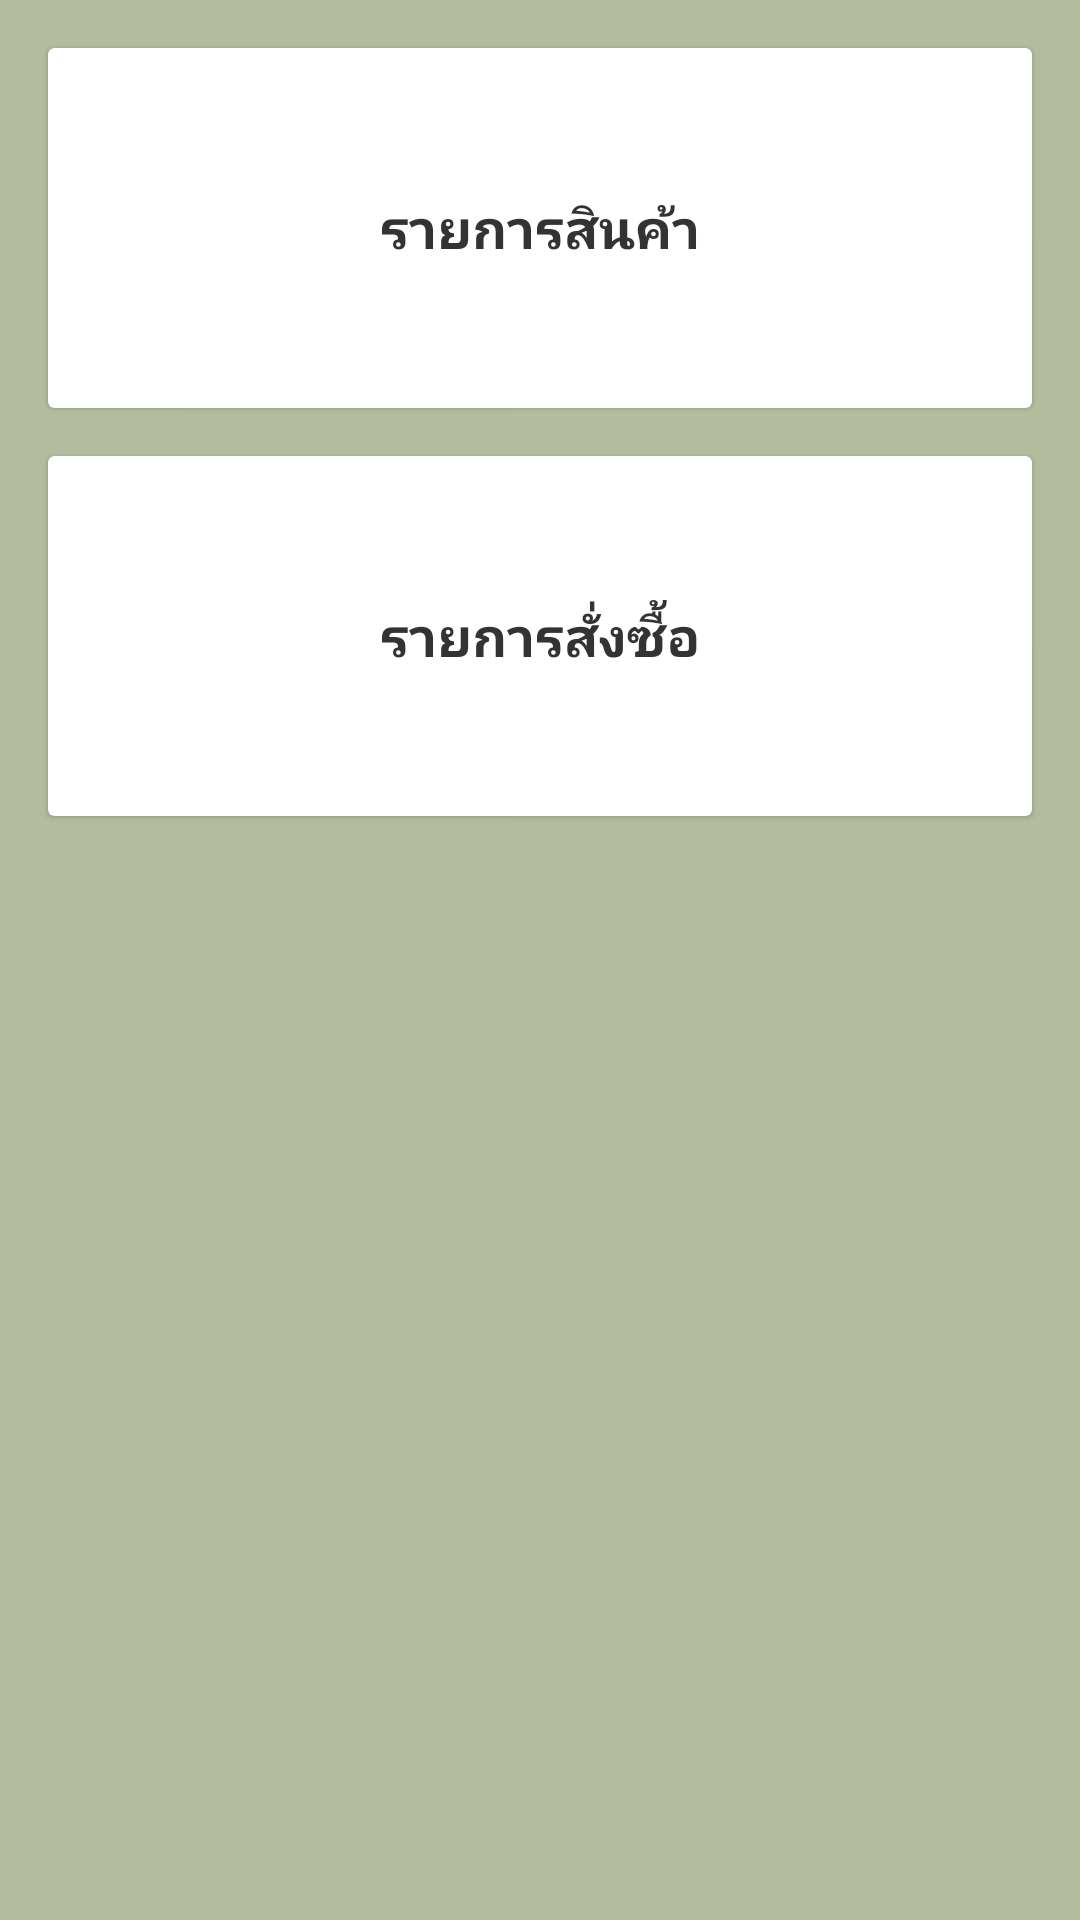

Here is an Android app screen rendered from its layout file. Give the layout XML and the strings, colors and styles it references.
<!-- AndroidManifest.xml: application theme AppTheme -->
<!-- res/layout/activity_admin_dash_board.xml -->
<?xml version="1.0" encoding="utf-8"?>
<android.support.constraint.ConstraintLayout
        xmlns:android="http://schemas.android.com/apk/res/android"
        xmlns:tools="http://schemas.android.com/tools"
        xmlns:app="http://schemas.android.com/apk/res-auto"
        android:layout_width="match_parent"
        android:layout_height="match_parent"
        android:background="#B3BD9D"
        tools:context=".AdminDashBoardActivity">

    <android.support.v7.widget.CardView
            android:layout_height="120dp"
            android:layout_width="0dp"
            app:layout_constraintEnd_toEndOf="parent"
            android:layout_marginEnd="16dp"
            android:layout_marginRight="16dp"
            app:layout_constraintStart_toStartOf="parent"
            android:layout_marginLeft="16dp"
            android:layout_marginStart="16dp"
            app:layout_constraintTop_toTopOf="parent"
            android:layout_marginTop="16dp"
            app:cardBackgroundColor="#FFFFFF"
            app:cardElevation="1dp"
            android:id="@+id/cardView">
        <android.support.constraint.ConstraintLayout
                android:background="?android:attr/selectableItemBackground"
                android:focusable="true"
                android:clickable="true"
                android:layout_width="match_parent"
                android:layout_height="match_parent"
                android:id="@+id/btnGoodsActivity">

            <TextView
                    android:text="รายการสินค้า"
                    android:layout_width="wrap_content"
                    android:layout_height="wrap_content"
                    android:id="@+id/textView9"
                    android:layout_marginTop="8dp"
                    app:layout_constraintTop_toTopOf="parent"
                    app:layout_constraintStart_toStartOf="parent"
                    android:layout_marginLeft="8dp"
                    android:layout_marginStart="8dp"
                    android:layout_marginEnd="8dp"
                    android:layout_marginRight="8dp"
                    app:layout_constraintEnd_toEndOf="parent"
                    app:layout_constraintBottom_toBottomOf="parent"
                    android:layout_marginBottom="8dp"
                    android:textSize="18sp"
                    android:textStyle="bold"
                    android:textColor="#333333"/>
        </android.support.constraint.ConstraintLayout>
    </android.support.v7.widget.CardView>

    <android.support.v7.widget.CardView
            android:layout_height="120dp"
            android:layout_width="0dp"
            app:layout_constraintEnd_toEndOf="parent"
            android:layout_marginEnd="16dp"
            android:layout_marginRight="16dp"
            app:layout_constraintStart_toStartOf="parent"
            android:layout_marginLeft="16dp"
            android:layout_marginStart="16dp"
            app:cardBackgroundColor="#FFFFFF"
            app:cardElevation="1dp"
            app:layout_constraintTop_toBottomOf="@+id/cardView"
            android:layout_marginTop="16dp">
        <android.support.constraint.ConstraintLayout
                android:background="?android:attr/selectableItemBackground"
                android:focusable="true"
                android:clickable="true"
                android:layout_width="match_parent"
                android:layout_height="match_parent"
                android:id="@+id/btnOrderActivity">

            <TextView
                    android:text="รายการสั่งซื้อ"
                    android:layout_width="wrap_content"
                    android:layout_height="wrap_content"
                    android:layout_marginTop="8dp"
                    app:layout_constraintTop_toTopOf="parent"
                    app:layout_constraintStart_toStartOf="parent"
                    android:layout_marginLeft="8dp"
                    android:layout_marginStart="8dp"
                    android:layout_marginEnd="8dp"
                    android:layout_marginRight="8dp"
                    app:layout_constraintEnd_toEndOf="parent"
                    app:layout_constraintBottom_toBottomOf="parent"
                    android:layout_marginBottom="8dp"
                    android:textSize="18sp"
                    android:textStyle="bold"
                    android:textColor="#333333"/>
        </android.support.constraint.ConstraintLayout>
    </android.support.v7.widget.CardView>
</android.support.constraint.ConstraintLayout>
<!-- resources referenced by this layout -->
<resources>
  <style name="AppTheme" parent="Theme.AppCompat.DayNight">
          <item name="colorPrimary">@color/colorPrimary</item>
          <item name="colorPrimaryDark">@color/colorPrimaryDark</item>
          <item name="colorAccent">@color/colorAccent</item>
          <item name="actionBarStyle">@style/MyTheme.ActionBar</item>
          
      </style>
  <color name="colorPrimary">#FFFFFF</color>
  <color name="colorPrimaryDark">#DDDDDD</color>
  <color name="colorAccent">#111111</color>
  <style name="MyTheme.ActionBar" parent="Widget.AppCompat.ActionBar.Solid">
          <item name="titleTextStyle">@style/MyTheme.ActionBar.TitleTextStyle</item>
      </style>
  <style name="MyTheme.ActionBar.TitleTextStyle" parent="TextAppearance.AppCompat">
          <item name="android:textStyle">bold</item>
          <item name="android:textColor">#333333</item>
          <item name="android:textSize">18sp</item>
      </style>
</resources>
